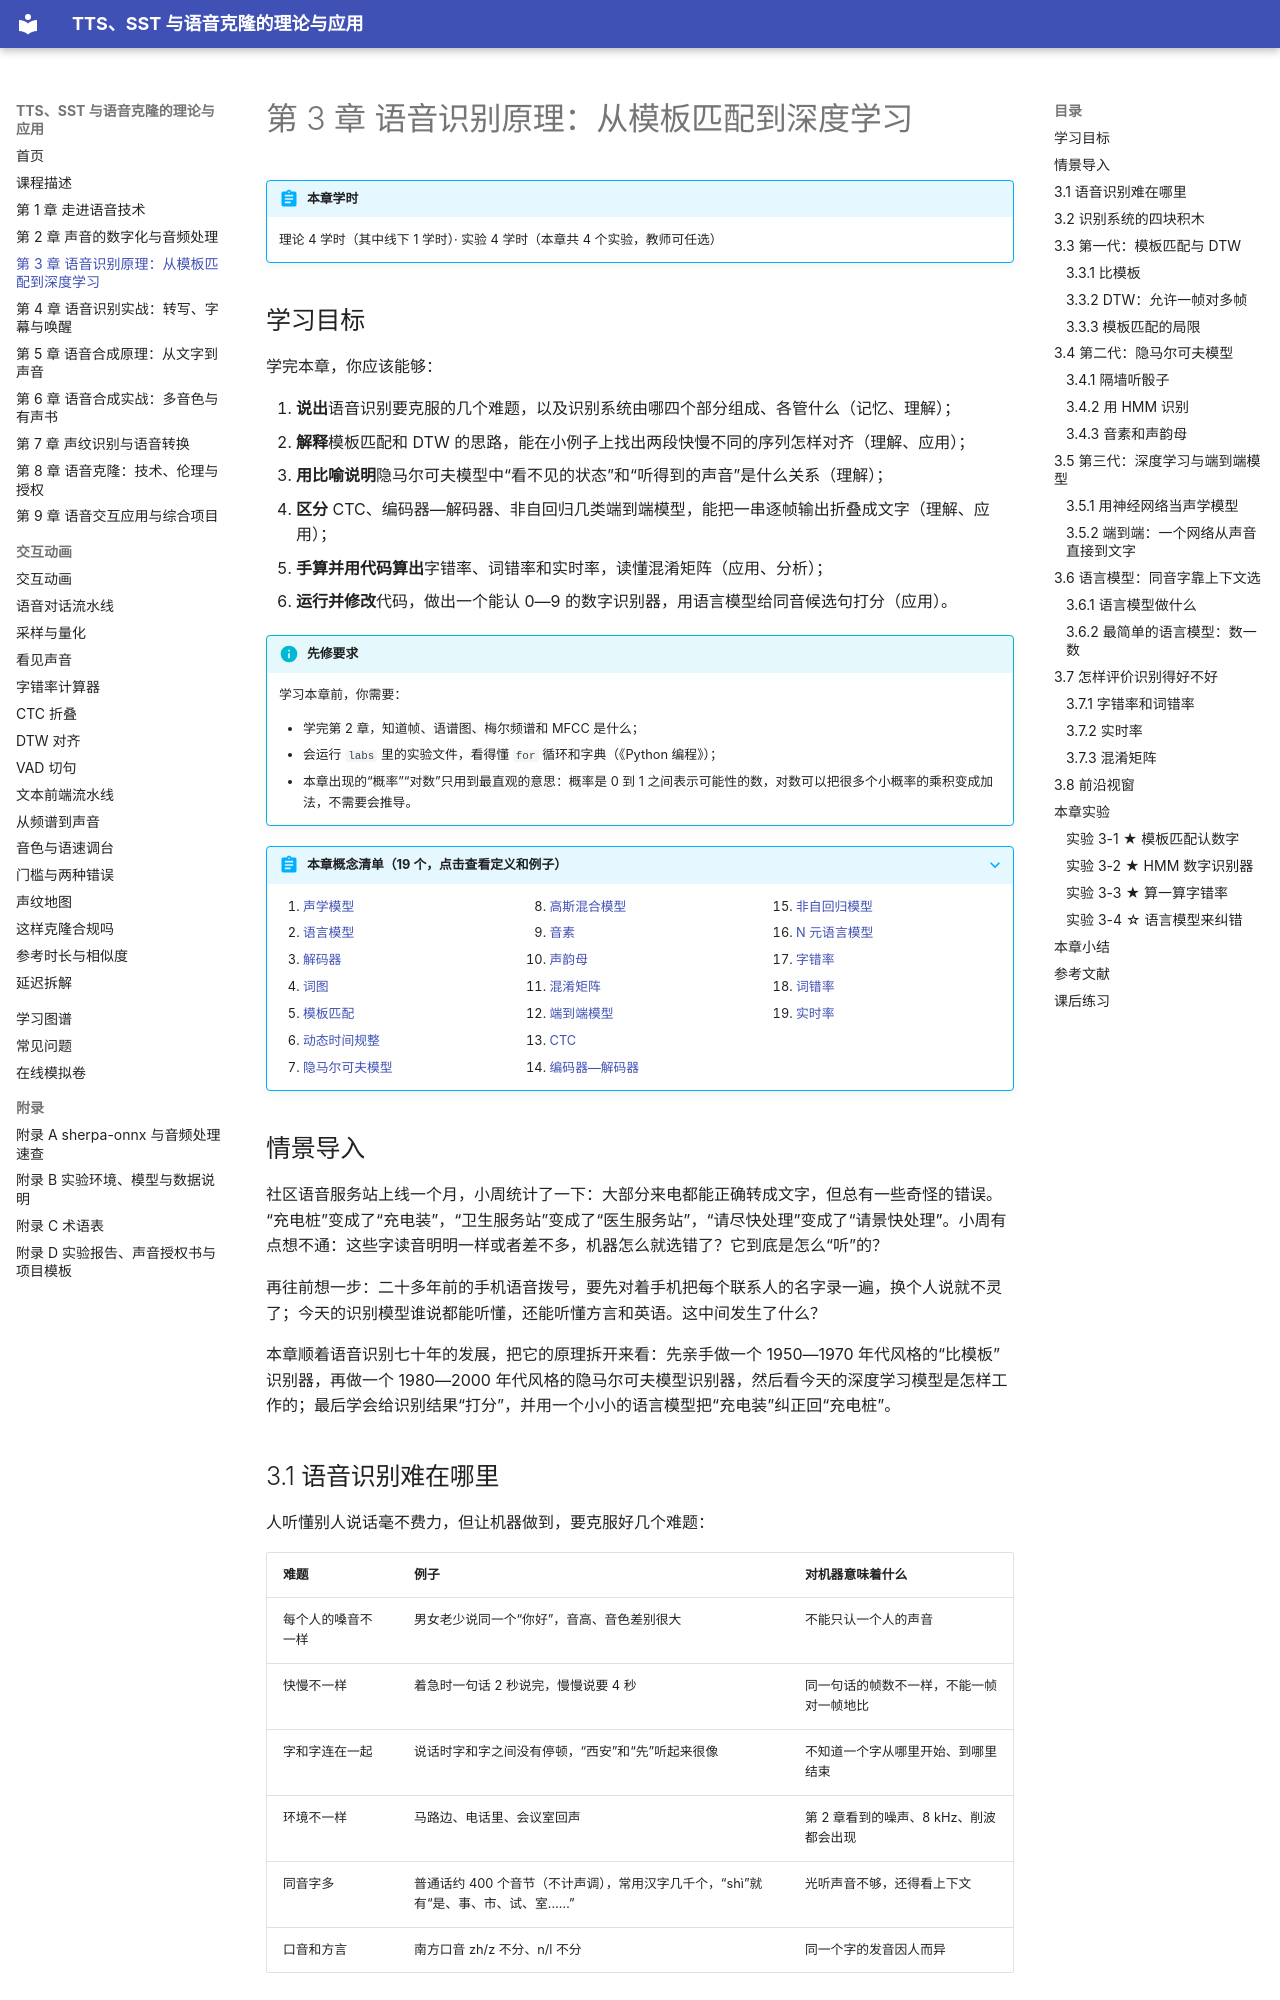

repository: MingziFu9/speech-textbook · page: chapters/03-asr-principles/index.html · generator: mkdocs

---
title: 第 3 章 语音识别原理：从模板匹配到深度学习
description: 语音识别难在哪里，识别系统的四块积木（特征、声学模型、语言模型、解码器），模板匹配与 DTW、隐马尔可夫模型、深度学习与端到端模型（CTC、编码器—解码器、非自回归、多任务），语言模型怎样纠正同音字，字错率、词错率和实时率，并亲手做一个数字识别器
---

# 第 3 章 语音识别原理：从模板匹配到深度学习

!!! abstract "本章学时"
    理论 4 学时（其中线下 1 学时）· 实验 4 学时（本章共 4 个实验，教师可任选）

## 学习目标

学完本章，你应该能够：

1. **说出**语音识别要克服的几个难题，以及识别系统由哪四个部分组成、各管什么（记忆、理解）；
2. **解释**模板匹配和 DTW 的思路，能在小例子上找出两段快慢不同的序列怎样对齐（理解、应用）；
3. **用比喻说明**隐马尔可夫模型中“看不见的状态”和“听得到的声音”是什么关系（理解）；
4. **区分** CTC、编码器—解码器、非自回归几类端到端模型，能把一串逐帧输出折叠成文字（理解、应用）；
5. **手算并用代码算出**字错率、词错率和实时率，读懂混淆矩阵（应用、分析）；
6. **运行并修改**代码，做出一个能认 0—9 的数字识别器，用语言模型给同音候选句打分（应用）。

!!! info "先修要求"
    学习本章前，你需要：

    - 学完第 2 章，知道帧、语谱图、梅尔频谱和 MFCC 是什么；
    - 会运行 `labs` 里的实验文件，看得懂 `for` 循环和字典（《Python 编程》）；
    - 本章出现的“概率”“对数”只用到最直观的意思：概率是 0 到 1 之间表示可能性的数，对数可以把很多个小概率的乘积变成加法，不需要会推导。

??? abstract "本章概念清单（19 个，点击查看定义和例子）"
    1. [声学模型](../../appendix/glossary.md#g-声学模型)
    2. [语言模型](../../appendix/glossary.md#g-语言模型)
    3. [解码器](../../appendix/glossary.md#g-解码器)
    4. [词图](../../appendix/glossary.md#g-词图)
    5. [模板匹配](../../appendix/glossary.md#g-模板匹配)
    6. [动态时间规整](../../appendix/glossary.md#g-动态时间规整)
    7. [隐马尔可夫模型](../../appendix/glossary.md#g-隐马尔可夫模型)
    8. [高斯混合模型](../../appendix/glossary.md#g-高斯混合模型)
    9. [音素](../../appendix/glossary.md#g-音素)
    10. [声韵母](../../appendix/glossary.md#g-声韵母)
    11. [混淆矩阵](../../appendix/glossary.md#g-混淆矩阵)
    12. [端到端模型](../../appendix/glossary.md#g-端到端模型)
    13. [CTC](../../appendix/glossary.md#g-CTC)
    14. [编码器—解码器](../../appendix/glossary.md#g-编码器—解码器)
    15. [非自回归模型](../../appendix/glossary.md#g-非自回归模型)
    16. [N 元语言模型](../../appendix/glossary.md#g-N-元语言模型)
    17. [字错率](../../appendix/glossary.md#g-字错率)
    18. [词错率](../../appendix/glossary.md#g-词错率)
    19. [实时率](../../appendix/glossary.md#g-实时率)

## 情景导入

社区语音服务站上线一个月，小周统计了一下：大部分来电都能正确转成文字，但总有一些奇怪的错误。“充电桩”变成了“充电装”，“卫生服务站”变成了“医生服务站”，“请尽快处理”变成了“请景快处理”。小周有点想不通：这些字读音明明一样或者差不多，机器怎么就选错了？它到底是怎么“听”的？

再往前想一步：二十多年前的手机语音拨号，要先对着手机把每个联系人的名字录一遍，换个人说就不灵了；今天的识别模型谁说都能听懂，还能听懂方言和英语。这中间发生了什么？

本章顺着语音识别七十年的发展，把它的原理拆开来看：先亲手做一个 1950—1970 年代风格的“比模板”识别器，再做一个 1980—2000 年代风格的隐马尔可夫模型识别器，然后看今天的深度学习模型是怎样工作的；最后学会给识别结果“打分”，并用一个小小的语言模型把“充电装”纠正回“充电桩”。
